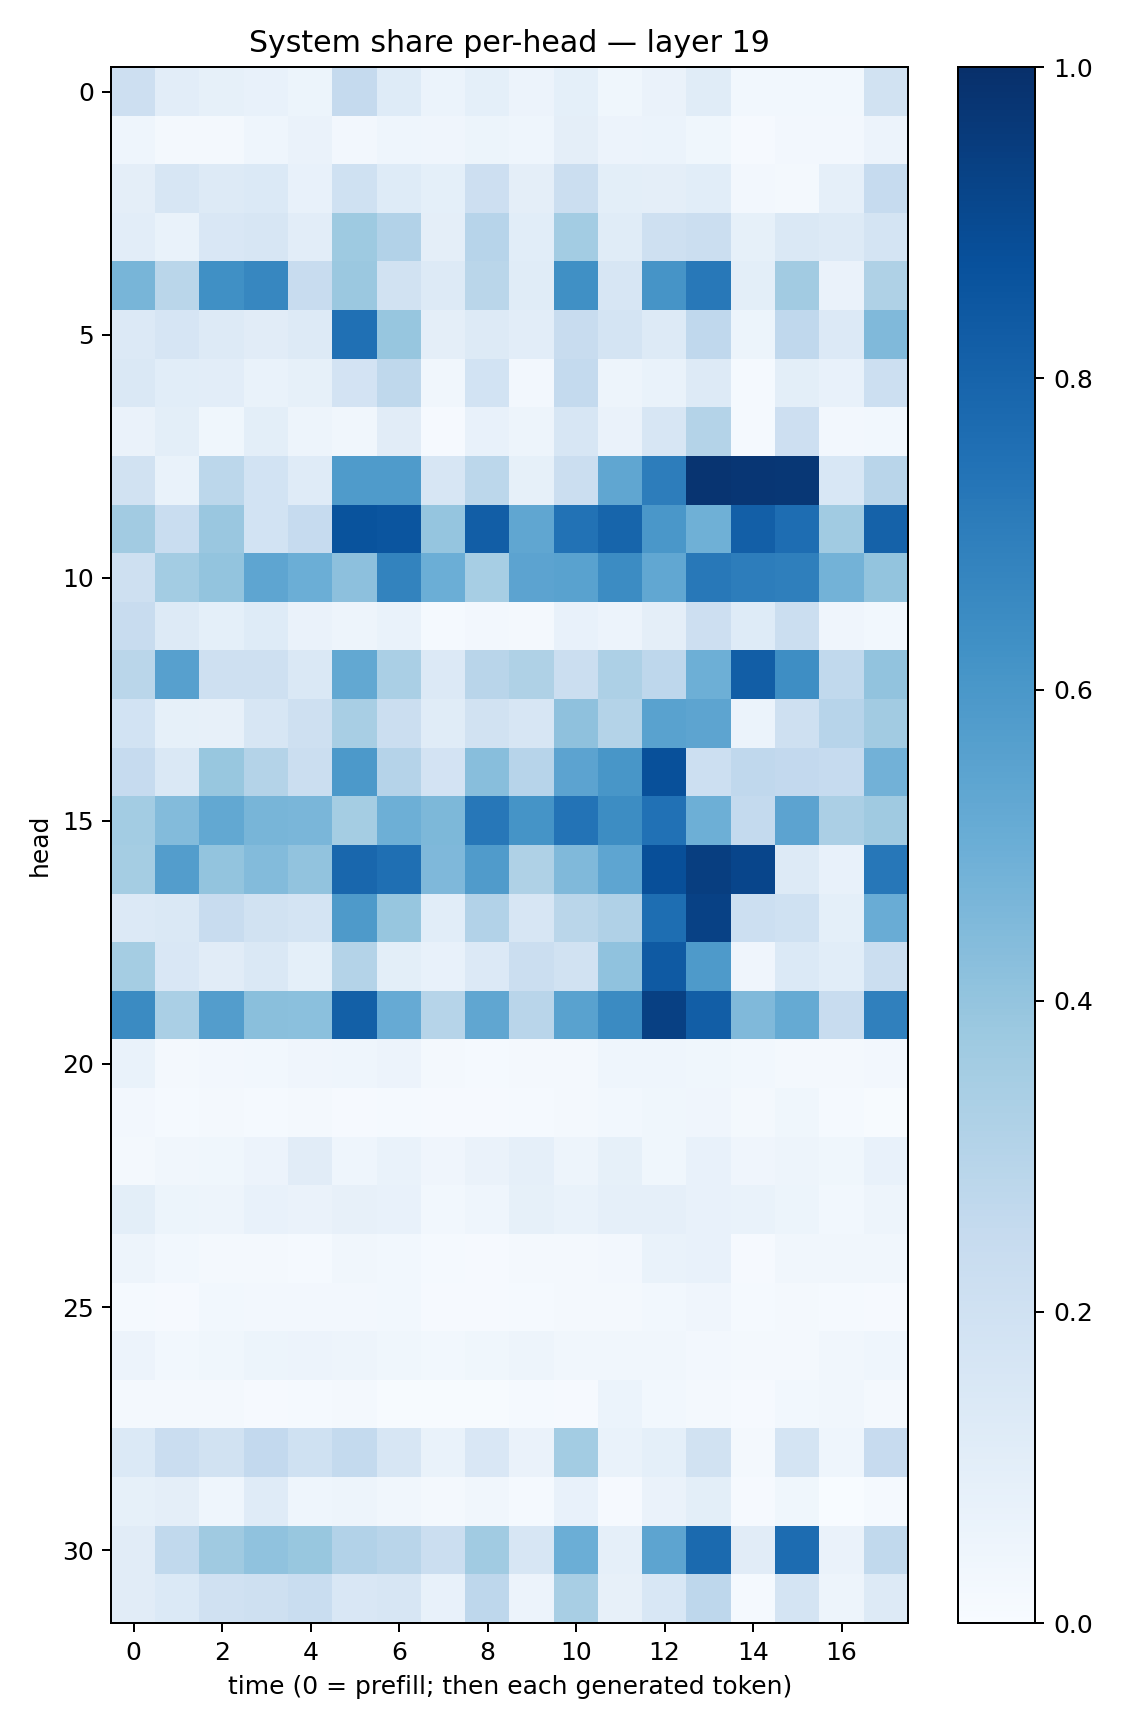

Data behind this chart, as committed beside it:
0.21367195, 0.10385876, 0.08341784, 0.07493862, 0.05245987, 0.25074345, 0.12294095, 0.061992772, 0.091534786, 0.056646377, 0.091037296, 0.03672596, 0.06617905, 0.113368616, 0.02955526, 0.027779052, 0.029788377, 0.19048615
0.04601, 0.02106, 0.0173, 0.043, 0.0635, 0.02361, 0.04552, 0.04053, 0.05461, 0.04339, 0.09539, 0.05593, 0.06035, 0.0377, 0.01146, 0.02562, 0.02718, 0.05754
0.09611, 0.1564, 0.1268, 0.1404, 0.0777, 0.2015, 0.1246, 0.09245, 0.212, 0.09743, 0.219, 0.101, 0.09551, 0.1092, 0.02596, 0.02023, 0.08831, 0.2489
0.1018, 0.06811, 0.1516, 0.1605, 0.1032, 0.3735, 0.3089, 0.09596, 0.294, 0.1087, 0.3588, 0.1152, 0.2097, 0.2224, 0.08464, 0.1478, 0.126, 0.1747
0.4657, 0.2866, 0.6308, 0.6668, 0.2392, 0.379, 0.1894, 0.1277, 0.2852, 0.1144, 0.6309, 0.1609, 0.6111, 0.7226, 0.1006, 0.3629, 0.06327, 0.3203
0.1343, 0.1676, 0.1304, 0.1094, 0.1256, 0.7528, 0.3943, 0.09678, 0.1307, 0.1031, 0.2361, 0.1719, 0.1309, 0.2682, 0.05199, 0.2676, 0.1354, 0.4485
0.1419, 0.1072, 0.1025, 0.06987, 0.08442, 0.183, 0.2716, 0.03347, 0.1842, 0.02365, 0.2547, 0.0504, 0.06989, 0.1322, 0.01518, 0.09844, 0.07331, 0.2169
0.06519, 0.09976, 0.03894, 0.09991, 0.04893, 0.03428, 0.1105, 0.01155, 0.07772, 0.0494, 0.1604, 0.06354, 0.1634, 0.3072, 0.01342, 0.2132, 0.02548, 0.03121
0.1918, 0.06677, 0.2805, 0.1846, 0.1208, 0.585, 0.5846, 0.1583, 0.2793, 0.08514, 0.2225, 0.532, 0.7016, 0.9815, 0.9728, 0.9723, 0.156, 0.2893
0.3608, 0.2336, 0.3849, 0.1839, 0.2484, 0.8635, 0.8563, 0.3977, 0.8218, 0.5342, 0.7435, 0.7966, 0.6013, 0.4884, 0.8194, 0.7624, 0.3653, 0.8067
0.2088, 0.3556, 0.4009, 0.5385, 0.5, 0.4174, 0.6795, 0.4972, 0.3456, 0.5458, 0.5546, 0.6448, 0.53, 0.7225, 0.6993, 0.692, 0.48, 0.4008
0.2419, 0.1285, 0.0934, 0.1215, 0.06501, 0.04908, 0.06815, 0.01458, 0.02673, 0.02141, 0.07479, 0.05685, 0.09673, 0.2125, 0.1245, 0.2226, 0.04198, 0.02753
0.289, 0.5593, 0.2099, 0.204, 0.1481, 0.527, 0.3381, 0.1357, 0.2925, 0.323, 0.2262, 0.3265, 0.2743, 0.4935, 0.8226, 0.6395, 0.2655, 0.4026
0.184, 0.08222, 0.07904, 0.1629, 0.2094, 0.3424, 0.2251, 0.1161, 0.1896, 0.1565, 0.4133, 0.3074, 0.5516, 0.5412, 0.06131, 0.21, 0.2952, 0.3615
0.2475, 0.1412, 0.3903, 0.3054, 0.2221, 0.5907, 0.3011, 0.1835, 0.4288, 0.2934, 0.5459, 0.6023, 0.8766, 0.215, 0.2657, 0.2591, 0.2499, 0.4838
0.3573, 0.4399, 0.5257, 0.4654, 0.4641, 0.3534, 0.4935, 0.4546, 0.7258, 0.6153, 0.7386, 0.6407, 0.7466, 0.495, 0.2552, 0.5468, 0.3346, 0.3685
0.3533, 0.573, 0.4006, 0.4397, 0.4044, 0.7854, 0.7573, 0.4494, 0.5782, 0.3221, 0.4486, 0.5376, 0.8803, 0.9433, 0.9142, 0.1253, 0.07744, 0.7255
0.1356, 0.1474, 0.2366, 0.1952, 0.1721, 0.588, 0.3907, 0.1055, 0.3102, 0.1619, 0.2856, 0.3184, 0.7585, 0.9329, 0.2157, 0.1996, 0.0927, 0.506
0.3536, 0.1486, 0.1102, 0.1428, 0.09006, 0.3083, 0.0988, 0.07751, 0.1353, 0.2232, 0.1912, 0.4075, 0.8397, 0.5898, 0.03939, 0.1375, 0.1082, 0.2248
0.6508, 0.3389, 0.5734, 0.4242, 0.4194, 0.8133, 0.5152, 0.2973, 0.5335, 0.2903, 0.5545, 0.6495, 0.9351, 0.8233, 0.4456, 0.5193, 0.2389, 0.6906
0.06713, 0.01602, 0.02668, 0.02938, 0.04255, 0.04629, 0.05747, 0.02164, 0.0119, 0.0222, 0.02265, 0.04596, 0.04486, 0.03802, 0.02739, 0.02221, 0.02194, 0.02587
0.02648, 0.01332, 0.01786, 0.01503, 0.01825, 0.008496, 0.01377, 0.007992, 0.009297, 0.01561, 0.01624, 0.02906, 0.03653, 0.04095, 0.01721, 0.03884, 0.01471, 0.006497
0.01903, 0.03183, 0.03721, 0.05515, 0.1098, 0.04598, 0.06706, 0.03919, 0.06381, 0.08724, 0.04791, 0.08548, 0.03526, 0.07247, 0.03928, 0.04989, 0.03847, 0.07407
0.09929, 0.05303, 0.04765, 0.07658, 0.06345, 0.08053, 0.07769, 0.0284, 0.04454, 0.08284, 0.06861, 0.0869, 0.08874, 0.0768, 0.06646, 0.05194, 0.02937, 0.0474
0.04823, 0.03004, 0.01816, 0.01843, 0.01423, 0.03251, 0.02811, 0.01481, 0.007943, 0.01687, 0.01871, 0.02569, 0.06964, 0.07253, 0.009691, 0.03235, 0.03185, 0.03227
0.01348, 0.01091, 0.02755, 0.02453, 0.02408, 0.02402, 0.03033, 0.009884, 0.01047, 0.01175, 0.02041, 0.01883, 0.03018, 0.04072, 0.01485, 0.0202, 0.0122, 0.01157
0.05482, 0.02959, 0.03813, 0.05287, 0.05733, 0.04706, 0.03892, 0.02834, 0.03875, 0.0483, 0.03513, 0.03428, 0.03405, 0.02422, 0.01699, 0.01991, 0.03484, 0.04412
0.01862, 0.02158, 0.01732, 0.009619, 0.01345, 0.02069, 0.00649, 0.006256, 0.007361, 0.01462, 0.01128, 0.05887, 0.03051, 0.01666, 0.009095, 0.02949, 0.03189, 0.01611
0.1405, 0.227, 0.1946, 0.2606, 0.1996, 0.2562, 0.1611, 0.06762, 0.1492, 0.06506, 0.3573, 0.06717, 0.09085, 0.1878, 0.01671, 0.1733, 0.04374, 0.2458
0.08211, 0.09653, 0.04365, 0.1192, 0.0454, 0.05006, 0.03414, 0.02174, 0.03227, 0.01404, 0.07635, 0.009764, 0.06606, 0.09809, 0.009404, 0.03691, 0.002272, 0.01371
0.1111, 0.2637, 0.3694, 0.4082, 0.3902, 0.3087, 0.2905, 0.2203, 0.3644, 0.1632, 0.4965, 0.08813, 0.5403, 0.7763, 0.1101, 0.7688, 0.06397, 0.2642
0.1119, 0.1377, 0.1986, 0.2071, 0.2308, 0.1486, 0.1566, 0.07189, 0.2744, 0.05664, 0.3426, 0.08125, 0.1541, 0.276, 0.01226, 0.1734, 0.0489, 0.128
